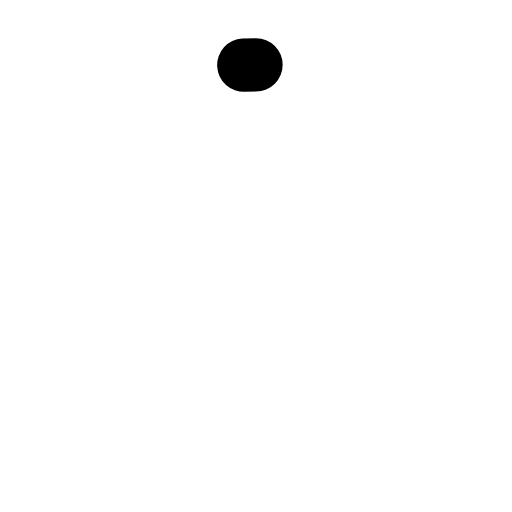
t = 0.00 s
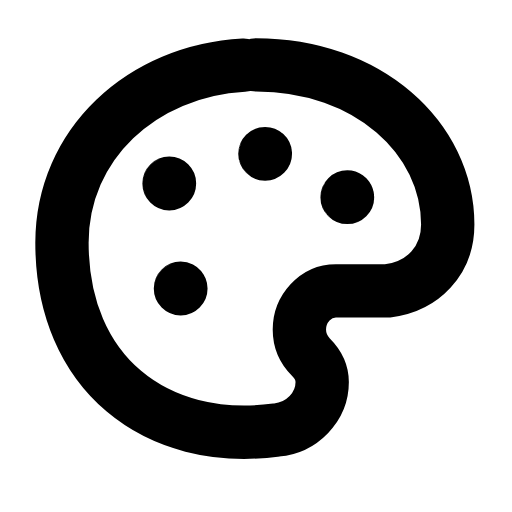
t = 0.24 s
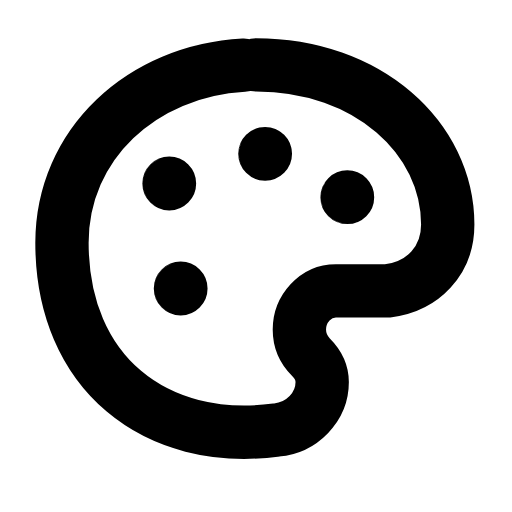
t = 0.47 s
t = 0.68 s: frame unchanged from t = 0.47 s, image omitted
t = 0.93 s: frame unchanged from t = 0.47 s, image omitted
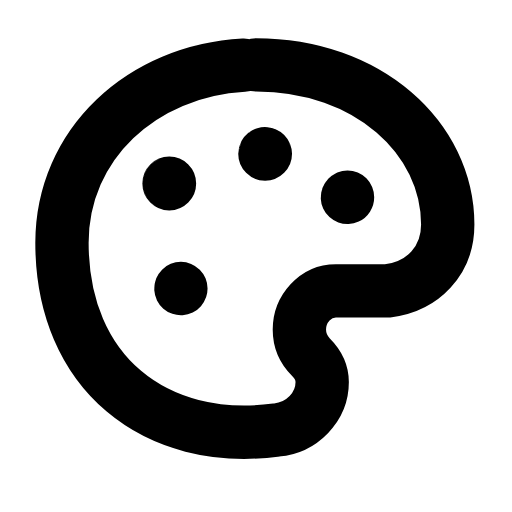
t = 1.04 s

The animated SVG that drew these frames (rendered in a browser with its animation timeline set to each time). Animation: 5 SMIL elements (animate=5); one cycle of 1.40 s, repeats indefinitely.

<svg xmlns="http://www.w3.org/2000/svg" width="24" height="24" viewBox="0 0 24 24" fill="none"><g transform="translate(-0.84 -0.814) scale(1.07)"><path stroke="currentColor" stroke-width="2.336" stroke-linecap="round" stroke-linejoin="round" fill="none" d="M12 3.6C16.9 3.6 20.4 6.8 20.4 10.6C20.4 12.2 19.3 13.3 17.8 13.5L15.5 13.5C14.6 13.5 13.9 14.3 13.9 15.2C13.9 15.7 14.1 16.1 14.4 16.4C14.7 16.7 14.9 17.1 14.9 17.5C14.9 18.6 14 19.5 12.9 19.6C7.6 20.3 3.5 17.1 3.5 11.4C3.5 6.9 7.3 3.6 12 3.6Z" pathLength="1" stroke-dasharray="1"><animate attributeName="stroke-dashoffset" values="1;1;0;0;0;0;1;1;1" keyTimes="0;0;0.189;0.45;0.6;0.774;0.9;0.9;1" dur="1.4s" repeatCount="indefinite" calcMode="spline" keySplines="0.16 1 0.3 1;0.16 1 0.3 1;0.16 1 0.3 1;0.16 1 0.3 1;0.16 1 0.3 1;0.16 1 0.3 1;0.16 1 0.3 1;0.16 1 0.3 1"/></path><circle stroke="currentColor" stroke-width="2.336" stroke-linecap="round" stroke-linejoin="round" fill="none" cx="8.2" cy="8.8" r="0.01" pathLength="1" stroke-dasharray="1"><animate attributeName="stroke-dashoffset" values="1;1;0;0;0;0;1;1;1" keyTimes="0;0.0315;0.2205;0.45;0.6;0.753;0.879;0.9;1" dur="1.4s" repeatCount="indefinite" calcMode="spline" keySplines="0.16 1 0.3 1;0.16 1 0.3 1;0.16 1 0.3 1;0.16 1 0.3 1;0.16 1 0.3 1;0.16 1 0.3 1;0.16 1 0.3 1;0.16 1 0.3 1"/></circle><circle stroke="currentColor" stroke-width="2.336" stroke-linecap="round" stroke-linejoin="round" fill="none" cx="12.4" cy="7.5" r="0.01" pathLength="1" stroke-dasharray="1"><animate attributeName="stroke-dashoffset" values="1;1;0;0;0;0;1;1;1" keyTimes="0;0.063;0.252;0.45;0.6;0.732;0.858;0.9;1" dur="1.4s" repeatCount="indefinite" calcMode="spline" keySplines="0.16 1 0.3 1;0.16 1 0.3 1;0.16 1 0.3 1;0.16 1 0.3 1;0.16 1 0.3 1;0.16 1 0.3 1;0.16 1 0.3 1;0.16 1 0.3 1"/></circle><circle stroke="currentColor" stroke-width="2.336" stroke-linecap="round" stroke-linejoin="round" fill="none" cx="16" cy="9.4" r="0.01" pathLength="1" stroke-dasharray="1"><animate attributeName="stroke-dashoffset" values="1;1;0;0;0;0;1;1;1" keyTimes="0;0.0945;0.2835;0.45;0.6;0.711;0.837;0.9;1" dur="1.4s" repeatCount="indefinite" calcMode="spline" keySplines="0.16 1 0.3 1;0.16 1 0.3 1;0.16 1 0.3 1;0.16 1 0.3 1;0.16 1 0.3 1;0.16 1 0.3 1;0.16 1 0.3 1;0.16 1 0.3 1"/></circle><circle stroke="currentColor" stroke-width="2.336" stroke-linecap="round" stroke-linejoin="round" fill="none" cx="8.7" cy="13.4" r="0.01" pathLength="1" stroke-dasharray="1"><animate attributeName="stroke-dashoffset" values="1;1;0;0;0;0;1;1;1" keyTimes="0;0.126;0.315;0.45;0.6;0.69;0.816;0.9;1" dur="1.4s" repeatCount="indefinite" calcMode="spline" keySplines="0.16 1 0.3 1;0.16 1 0.3 1;0.16 1 0.3 1;0.16 1 0.3 1;0.16 1 0.3 1;0.16 1 0.3 1;0.16 1 0.3 1;0.16 1 0.3 1"/></circle></g></svg>
